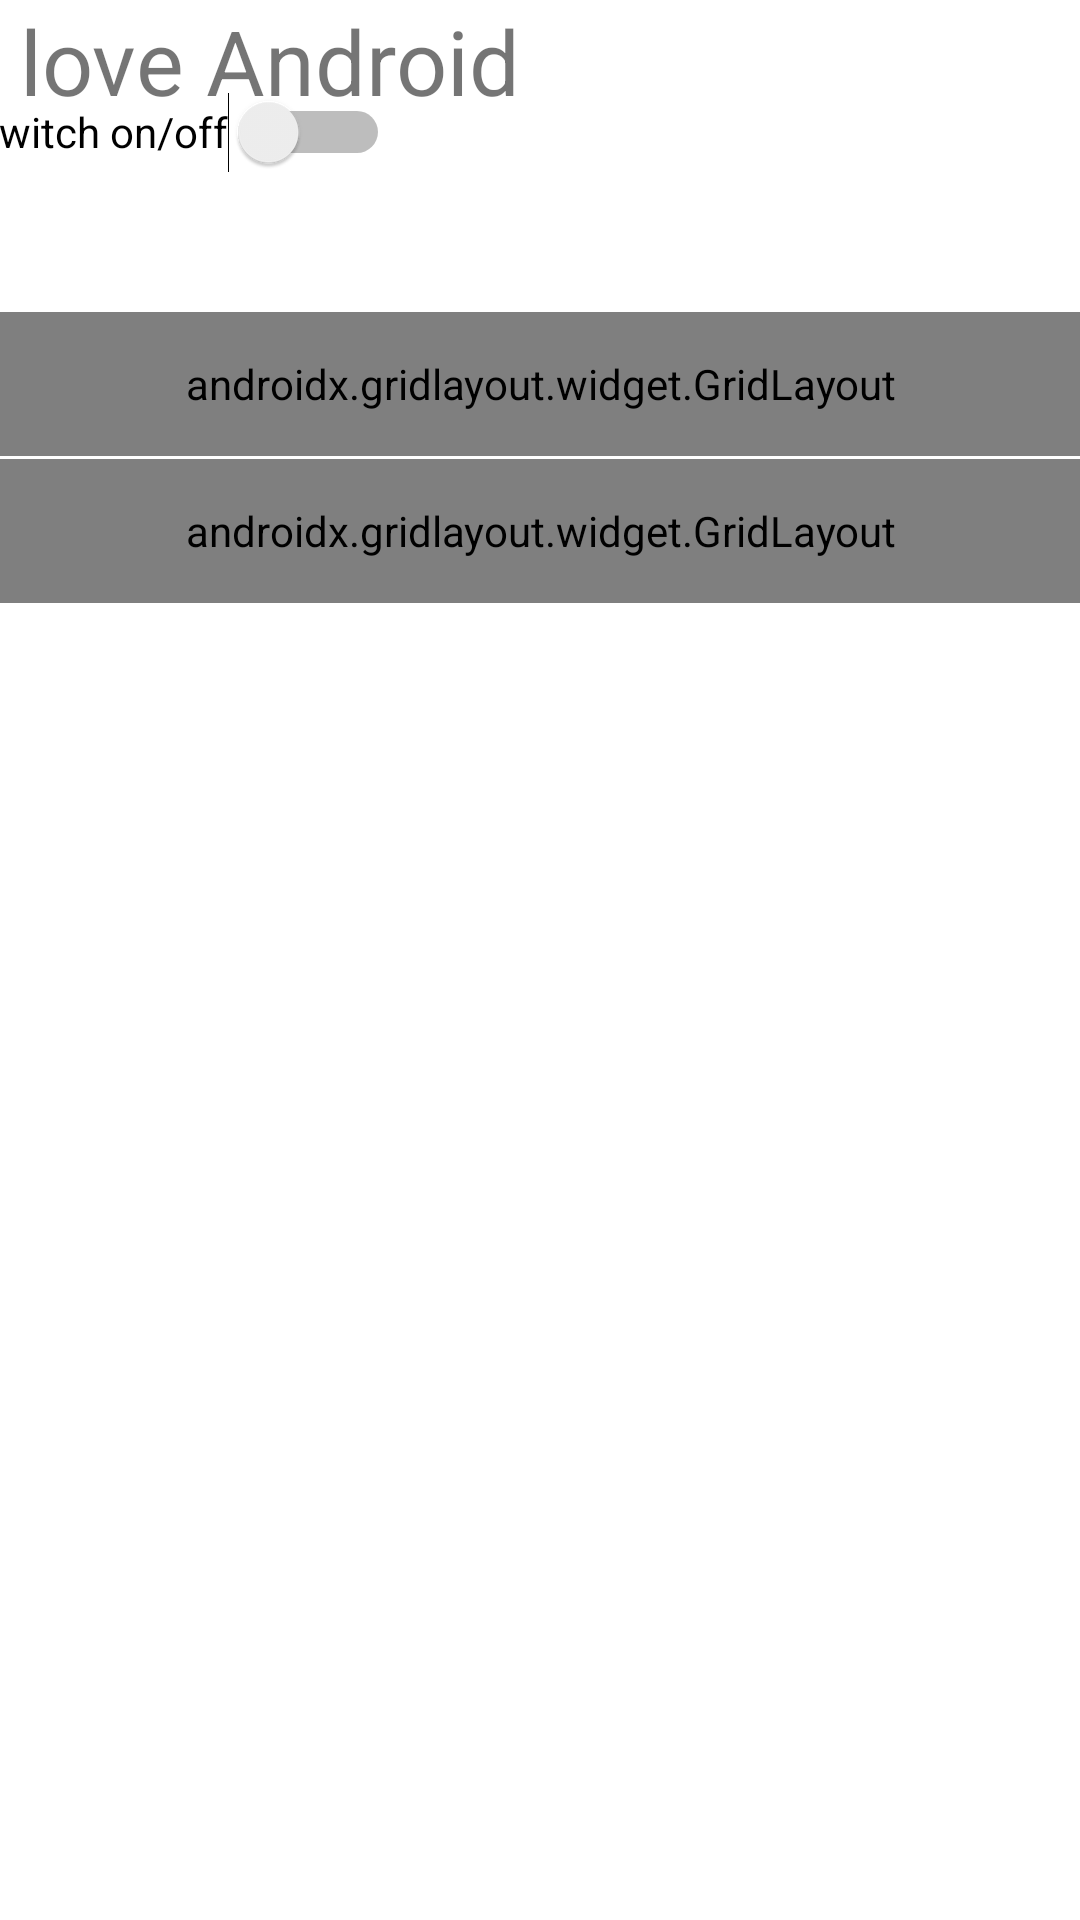

Reconstruct the res/layout file that produces this screen, plus the resources it refers to.
<!-- AndroidManifest.xml: application theme Theme.Lab2a -->
<!-- res/layout/activity_main_grid.xml -->
<?xml version="1.0" encoding="utf-8"?>
<androidx.constraintlayout.widget.ConstraintLayout xmlns:android="http://schemas.android.com/apk/res/android"
    xmlns:app="http://schemas.android.com/apk/res-auto"
    xmlns:tools="http://schemas.android.com/tools"
    android:layout_width="match_parent"
    android:layout_height="match_parent">


    <GridLayout
        android:id="@+id/gridLayout"
        android:layout_width="378dp"
        android:layout_height="104dp"
        app:layout_constraintEnd_toEndOf="parent"
        app:layout_constraintStart_toStartOf="parent"
        app:layout_constraintTop_toTopOf="parent">

        <TextView
            android:id="@+id/textView"
            android:layout_width="190dp"
            android:layout_height="40dp"
            android:layout_rowWeight="0.5"
            android:textSize="30sp"
            android:text="@string/textview_message" />

        <ImageView
            android:id="@+id/imageView"
            android:layout_width="186dp"
            android:layout_height="match_parent"
            android:layout_gravity="top"
            app:srcCompat="@drawable/flag" />

        <Switch
            android:id="@+id/switch1"
            android:layout_width="wrap_content"
            android:layout_height="wrap_content"
            android:layout_row="0"
            android:layout_column="0"
            android:layout_marginTop="20sp"
            android:minHeight="48dp"
            android:text="@string/switch_message" />

    </GridLayout>

    <androidx.gridlayout.widget.GridLayout
        android:id="@+id/gridLayout2"
        android:layout_width="378dp"
        android:layout_height="48dp"
        app:layout_constraintBottom_toBottomOf="parent"
        app:layout_constraintEnd_toEndOf="parent"
        app:layout_constraintStart_toStartOf="parent"
        app:layout_constraintTop_toBottomOf="@+id/gridLayout"
        app:layout_constraintVertical_bias="0.0">

        <Button
            android:id="@+id/button"
            android:layout_width="wrap_content"
            android:layout_height="wrap_content"
            android:text="@string/button_message" />

        <CheckBox
            android:id="@+id/checkBox"
            android:layout_width="wrap_content"
            android:layout_height="wrap_content"
            android:text="@string/checkbox_message"
            app:layout_column="2"
            app:layout_row="0" />
    </androidx.gridlayout.widget.GridLayout>

    <androidx.gridlayout.widget.GridLayout
        android:layout_width="378dp"
        android:layout_height="48dp"
        android:layout_marginTop="1dp"
        app:layout_constraintBottom_toBottomOf="parent"
        app:layout_constraintEnd_toEndOf="parent"
        app:layout_constraintHorizontal_bias="0.515"
        app:layout_constraintStart_toStartOf="parent"
        app:layout_constraintTop_toBottomOf="@+id/gridLayout2"
        app:layout_constraintVertical_bias="0.0">

        <EditText
            android:id="@+id/editText"
            android:layout_width="match_parent"
            android:layout_height="wrap_content"
            android:gravity="fill"
            android:hint="@string/edittext_message"
            android:minHeight="48dp" />
    </androidx.gridlayout.widget.GridLayout>
</androidx.constraintlayout.widget.ConstraintLayout>
<!-- resources referenced by this layout -->
<resources>
  <string name="button_message">Press me</string>
  <string name="checkbox_message">Check this out!</string>
  <string name="edittext_message">I love Android</string>
  <string name="switch_message">Switch on/off</string>
  <string name="textview_message">I love Android</string>
  <style name="Theme.Lab2a" parent="Theme.MaterialComponents.DayNight.DarkActionBar">
          
          <item name="colorPrimary">@color/purple_500</item>
          <item name="colorPrimaryVariant">@color/purple_700</item>
          <item name="colorOnPrimary">@color/white</item>
          
          <item name="colorSecondary">@color/teal_200</item>
          <item name="colorSecondaryVariant">@color/teal_700</item>
          <item name="colorOnSecondary">@color/black</item>
          
          <item name="android:statusBarColor">?attr/colorPrimaryVariant</item>
          
      </style>
  <!-- not gathered from this repository: default colours our renderer supplied (Android Studio template values) -->
  <color name="purple_500">#FF6200EE</color>
  <color name="purple_700">#FF3700B3</color>
  <color name="teal_200">#FF03DAC5</color>
  <color name="teal_700">#FF018786</color>
  <color name="black">#FF000000</color>
  <color name="white">#FFFFFFFF</color>
</resources>
